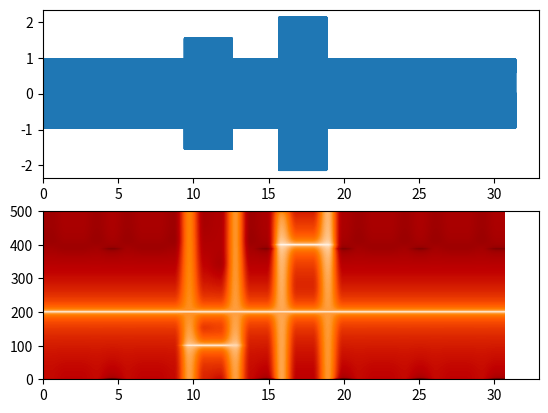

Source code (Python): (Note: this script raises an exception after producing the figure.)
from pylab import *
from mpl_toolkits.mplot3d import Axes3D

dt = 0.001
t = arange(0.0, 10.0*pi, dt)
s1 = sin(2*pi*200*t)
s2 = 2*sin(2*pi*400*t)
s3 = sin(2*pi*100*t)

# # create a transient "chirp"
mask = where(logical_and(t>5.0*pi, t<6.0*pi), 1.0, 0.0)
s2 = s2 * mask

mask = where(logical_and(t>3.0*pi, t<4.0*pi), 1.0, 0.0)
s3 = s3 * mask

# add some noise into the mix
nse = 0.01*randn(len(t))

x = s1 + s2 +s3 #+ nse # the signal
NFFT = 1024       # the length of the windowing segments
Fs = int(1.0/dt)  # the sampling frequency

# Pxx is the segments x freqs array of instantaneous power, freqs is
# the frequency vector, bins are the centers of the time bins in which
# the power is computed, and im is the matplotlib.image.AxesImage
# instance

ax1 = subplot(211)
plot(t, x)
subplot(212, sharex=ax1)
Pxx, freqs, bins, im = specgram(x, NFFT=NFFT, Fs=Fs, noverlap=0,
                                cmap=cm.gist_heat)
from mpl_toolkits.mplot3d import Axes3D
fig = plt.figure()
ax = fig.gca(projection='3d')
B, F = meshgrid(bins, freqs)
ax.plot_surface(B, F, Pxx, cstride=1, rstride=10, cmap=cm.coolwarm)
show()


